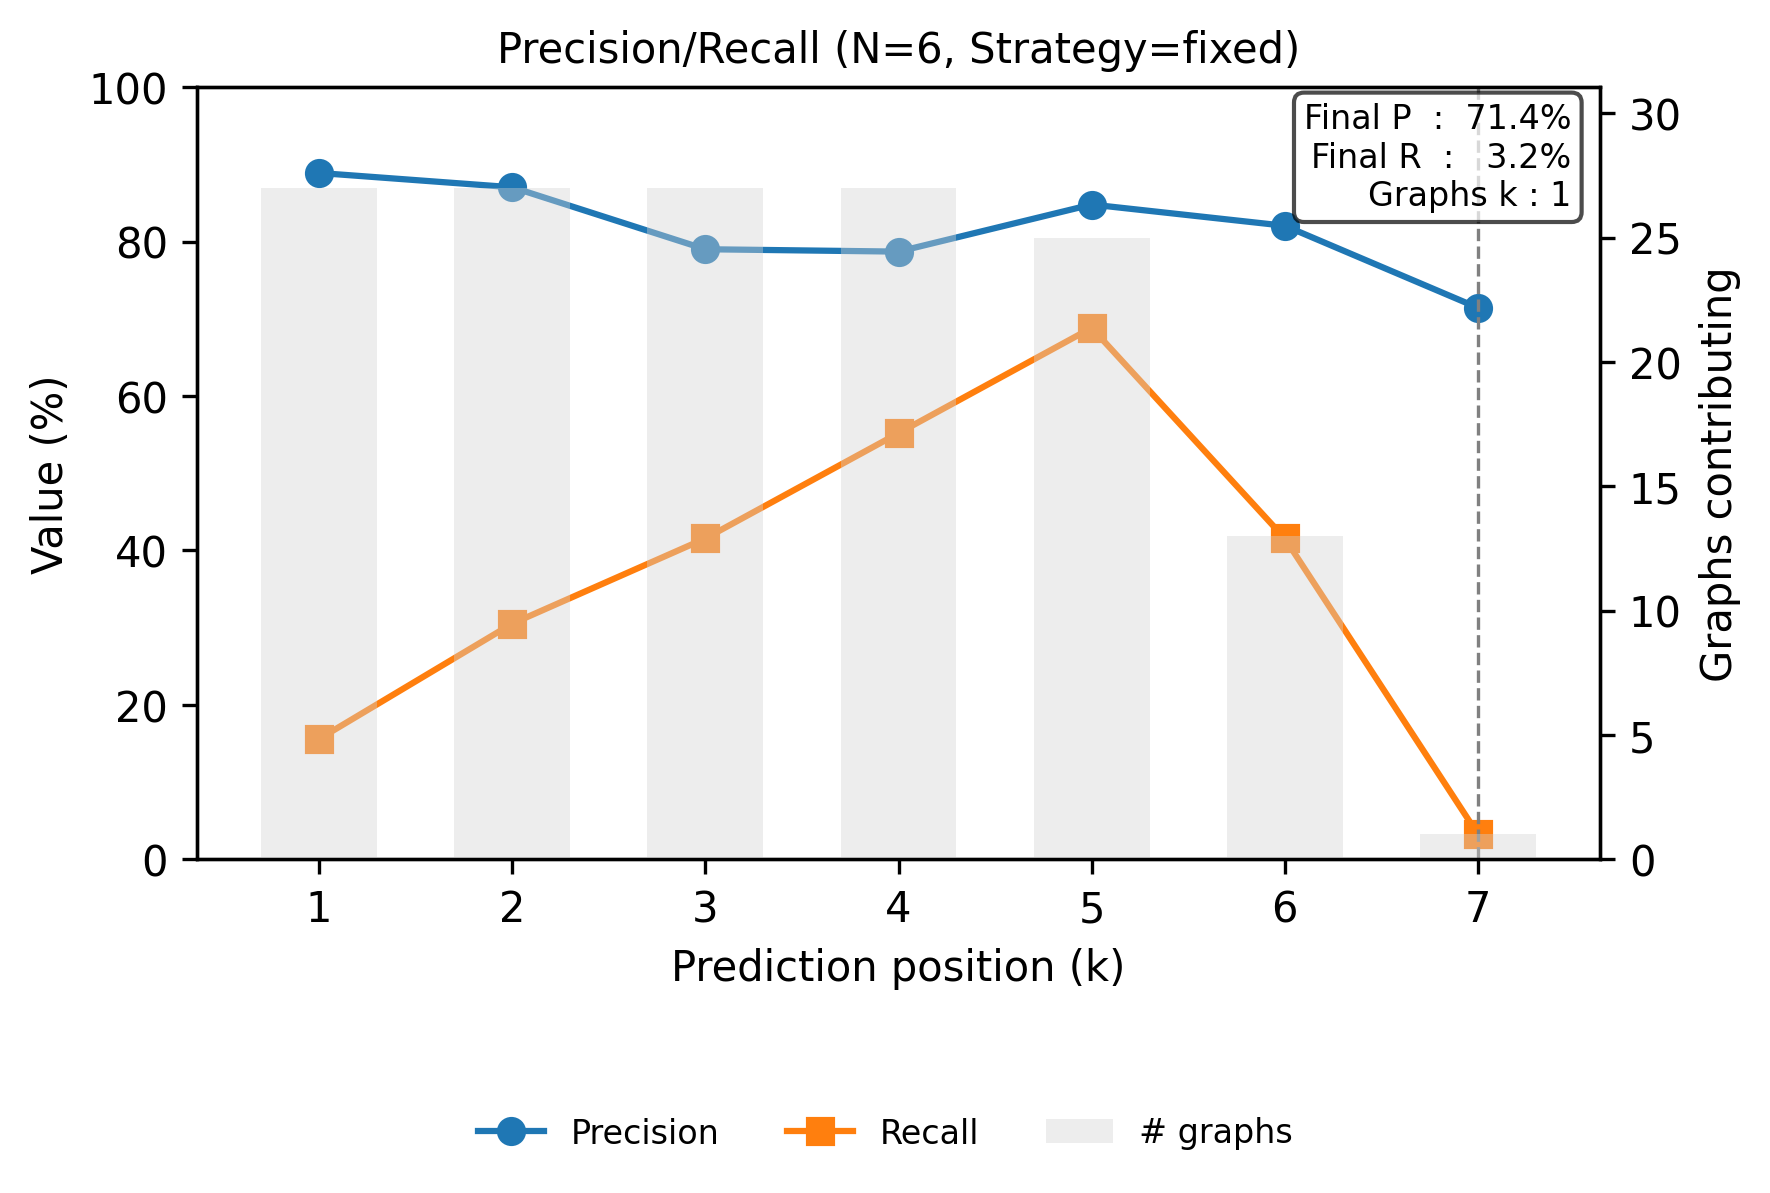

The file beside this chart, header and first rows:
step, precision, recall
0, 0.8889, 0.1558
1, 0.8704, 0.3052
2, 0.7901, 0.4156
3, 0.787, 0.5519
4, 0.848, 0.6883
5, 0.8205, 0.4156
6, 0.7143, 0.03247
